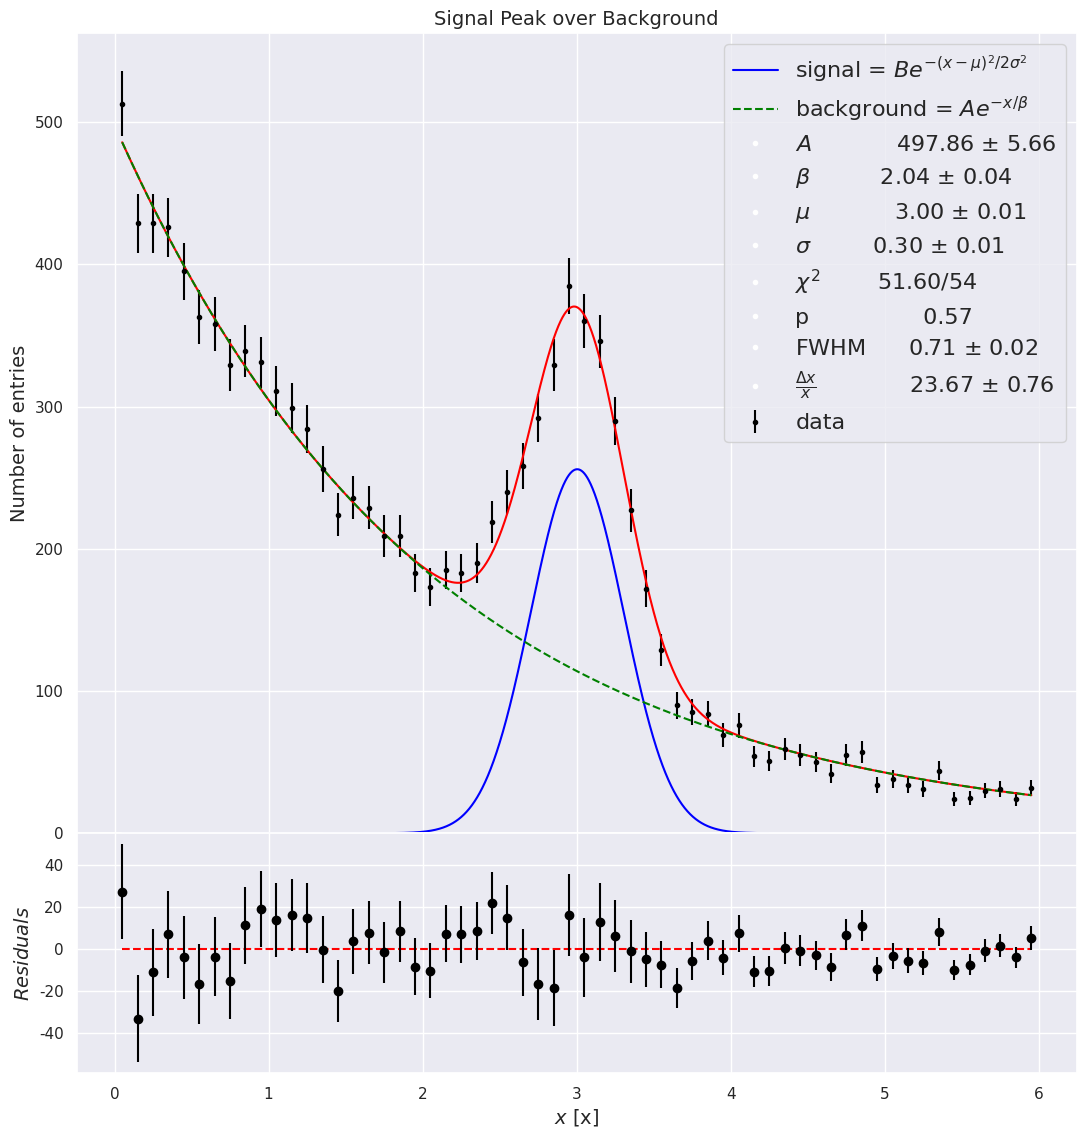

This chart was generated by the following Python code: (Note: this script raises an exception after producing the figure.)
#!/usr/bin/env python3
# -*- coding: utf-8 -*-

import numpy as np
import matplotlib.pyplot as plt 
import seaborn as sns
sns.set_theme()
from scipy.optimize import curve_fit
from scipy import stats

# Define fit function. 
def fit_function(x, A, beta, B, mu, sigma):
    background = A * np.exp(-x/beta)
    signal     = B * np.exp(-(x - mu)**2 / (2 * sigma**2))
    return background + signal
 
# Generate exponential and gaussian data and histogram.
data_background = np.random.exponential(scale=2.0, size=10000)#
data_signal     = np.random.normal(loc=3.0, scale=0.3, size=2000)
bins            = np.linspace(0, 6, 61)
data_entries_background, bin_bordes = np.histogram(data_background, bins=bins)
data_entries_signal, bin_bordes     = np.histogram(data_signal, bins=bins)

# Add histograms of exponential and gaussian data.
data_entries = data_entries_background + data_entries_signal
bin_centers  = 0.5 * (bin_bordes[1:] + bin_bordes[:-1])

# Fit the function to the histogram data.
param0 = [20000, 2.0, 2000, 3.0, 0.3]
popt, pcov = curve_fit(fit_function, xdata=bin_centers, ydata=data_entries, p0=param0)

A, beta, B, mu, sigma = popt
dA, dbeta, dB, dmu, dsigma = np.sqrt(np.diagonal(pcov))

# Chi2 Test
chi2   = sum(((data_entries[data_entries > 0] - fit_function(bin_centers[data_entries > 0], *popt))/np.sqrt(data_entries[data_entries > 0]))**2)
dof    = len(bin_centers) - len(popt) - 1 
pvalue = 1 - stats.chi2.cdf(chi2, dof) # pvalue deve essere maggiore di 0.05

# Full Width at Half Maximum
FWHM = 2 * np.sqrt(2 * np.log(2)) * abs(sigma) 
dFWHM = 2 * np.sqrt(2 * np.log(2)) * dsigma
# Risuoluzione
R = (FWHM/mu) * 100 # Energy resolution = (FWHM /photo peak) x 100
dR = R * (np.sqrt((dFWHM/FWHM)**2 + (dmu/mu)**2)) # error propagation

popt_list = ["A    ", "beta ", "B    ", "mu   ", "sigma"]
print("==============================")
print("Best fit result:\n")
[print(f'{popt_list[i]} {popt[i]:12.5f} +/- {np.sqrt(pcov[i][i]):.5f}') for i in range(len(popt_list))]
print("==============================")
print("==============================")
print('# Chi square test\n')
print(f"chi2     {chi2:12.3f}")
print(f"dof      {dof:12}")
print(f"chi2/dof {chi2:12.3f}/{dof}")
print(f"pvalue   {pvalue:12.3f}")
print("==============================")
print("==============================")
print("FWHM and Resolution\n")
print(f"FWHM {FWHM:12.5f} +/- {dFWHM:.5}")
print(f"R    {R:12.5f} +/- {dR:.5}")
print("==============================")

# Plot the fitting function.
fig = plt.figure(1, figsize=(10,8))
ax1 = fig.add_axes([0,0,1,1])
ax1.errorbar(bin_centers, data_entries, yerr=np.sqrt(data_entries),
             fmt='.', 
             color='black', 
             label =r'data'
             )

x_fit = np.linspace(min(bin_centers), max(bin_centers), 10000)
ax1.plot(x_fit, fit_function(x_fit, *(popt)), '-', color="red")

# Ridefine functions to make the fits
def signal(x, B, mu, sigma):
    return B * np.exp(-(x - mu)**2 / (2 * sigma**2))

def background(x, A, beta):
    return A * np.exp(-x/beta)

ax1.plot(x_fit, signal(x_fit, B, mu, sigma), '-', color="blue", label=r'signal = $B e^{-(x - \mu)^2/2\sigma^2}$')
ax1.plot(x_fit, background(x_fit, A, beta), '--', color="green",label='background = $A e^{-x / \\beta}$')

# Make the plot nicer.
ax1.set_ylim(0)
#ax1.set_xlabel(r"\textbf{bins values}", fontsize=14)
ax1.set_ylabel(r"Number of entries",          fontsize=14)
ax1.set_title(r"Signal Peak over Background", fontsize=14)
ax1.minorticks_on()
ax1.plot([], [], color='white', marker='.',linestyle='None', label=rf'$A$      {A:12.2f} $\pm$ {dA:.2f}')
ax1.plot([], [], color='white', marker='.',linestyle='None', label=rf'$\beta$  {beta:12.2f} $\pm$ {dbeta:.2f}')
ax1.plot([], [], color='white', marker='.',linestyle='None', label=rf'$\mu$    {mu:12.2f} $\pm$ {dmu:.2f}')
ax1.plot([], [], color='white', marker='.',linestyle='None', label=rf'$\sigma$ {sigma:12.2f} $\pm$ {dsigma:.2f}')
ax1.plot([], [], color='white', marker='.',linestyle='None', label=rf'$\chi^2$ {chi2:12.2f}/{dof}')
ax1.plot([], [], color='white', marker='.',linestyle='None', label=rf'p        {pvalue:12.2f}')
ax1.plot([], [], color='white', marker='.',linestyle='None', label=rf'FWHM     {FWHM:5.2f} $\pm$ {dFWHM:.2f}')
ax1.plot([], [], color='white', marker='.',linestyle='None', label=rf'$\frac{{\Delta x}}{{x}}$      {R:12.2f} $\pm$ {dR:.2f}')
ax1.legend(fancybox=True, shadow=False, loc='best', prop={"size":16}, numpoints = 1)

# Residual plot
ax2     = fig.add_axes([0.0,-0.3,1,0.3])
r       = data_entries - fit_function(bin_centers, *popt)
sigma_r = np.sqrt(data_entries)
ax2.plot(bin_centers, np.zeros(len(data_entries)), '--', color="red")
ax2.errorbar(bin_centers, r, sigma_r, linestyle = '', color = 'black', marker = 'o', label=r'Error')
ax2.set_xlabel(r'$x$ [x]',        fontsize=14)
ax2.set_ylabel(r'$Residuals$',fontsize=14)
ax2.minorticks_on()
plt.savefig('figures/Signal_Peak_over_Background1.png', format='png',bbox_inches="tight", dpi=100)
#plt.show()